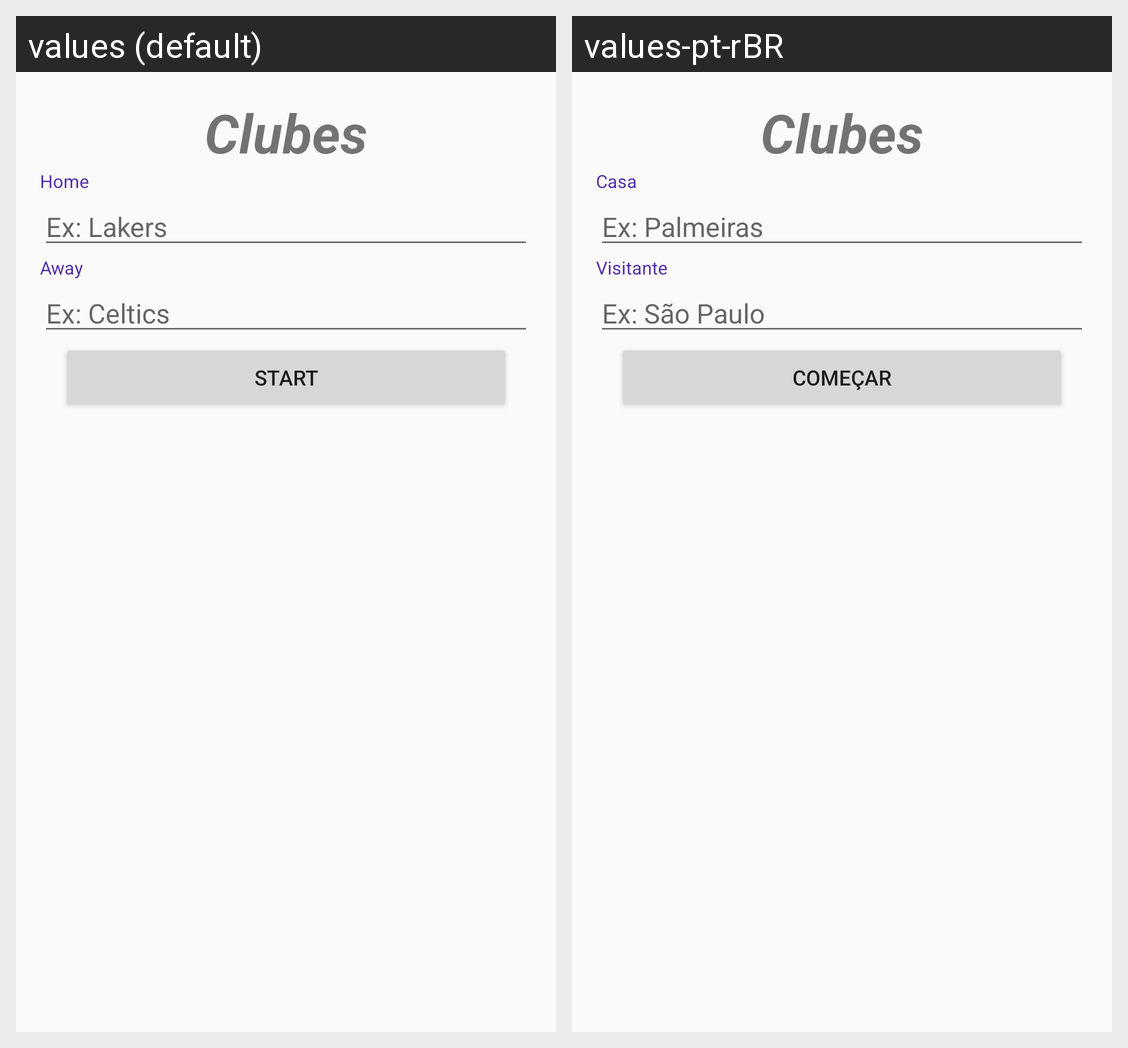

Strings drawn on this Android screen and how each of the app's shown locales translates them:
Android screen res/layout/activity_main.xml rendered under 2 locales, left to right: values (default), values-pt-rBR. Device: Nexus 5 (rendered at 1080×1920; each locale shown at half size, 540×960, under a caption strip naming it); theme AppTheme.
Strings drawn on this screen, with the default value and each locale's value (text and hints the layout hard-codes, and strings that could not be matched under every locale, appear in the picture but are not listed):

label_home
  values: Home
  values-pt-rBR: Casa

hint_home
  values: Ex: Lakers
  values-pt-rBR: Ex: Palmeiras

label_away
  values: Away
  values-pt-rBR: Visitante

hint_away
  values: Ex: Celtics
  values-pt-rBR: Ex: São Paulo

label_start_game
  values: Start
  values-pt-rBR: Começar
